Run: headless pygame with SDL's dummy video driver; simulated clock (each Clock.tick advances the game by its frame time, no real sleeping); random seed 0; keys injected as events and as key.get_pressed() state; no mouse input.
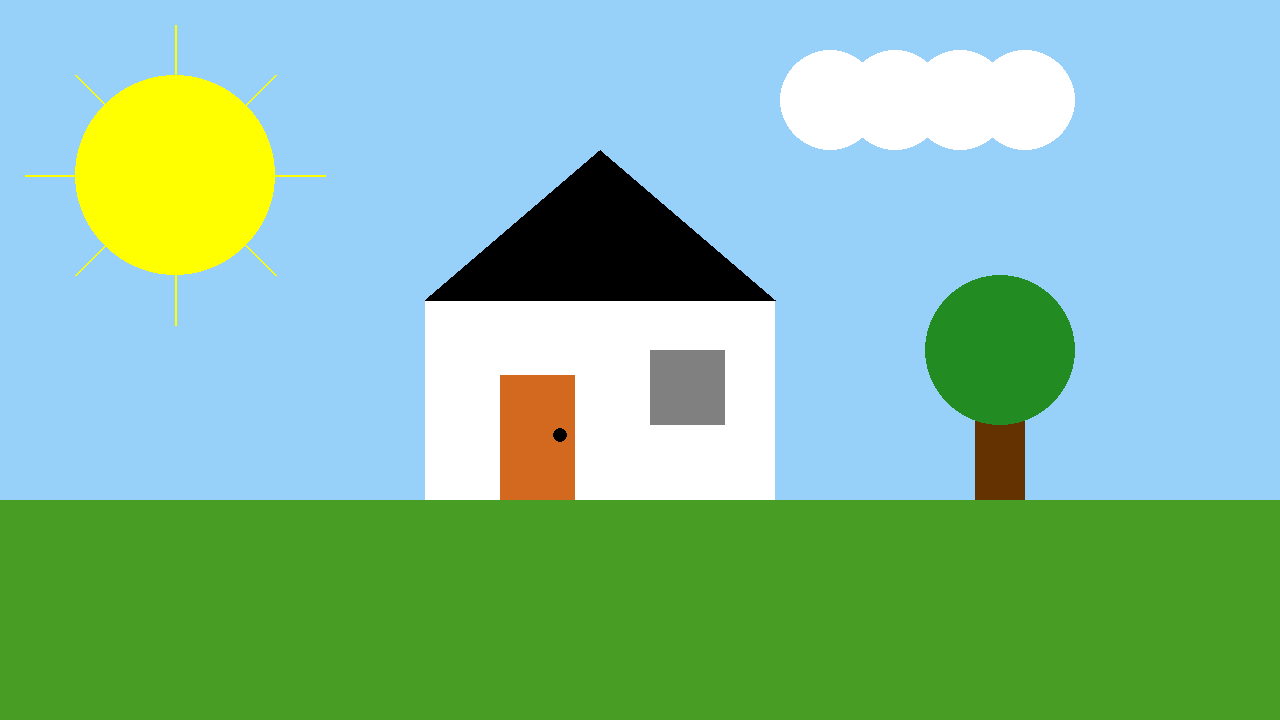
Frame 1 of 4 · flips 1–60 · no input
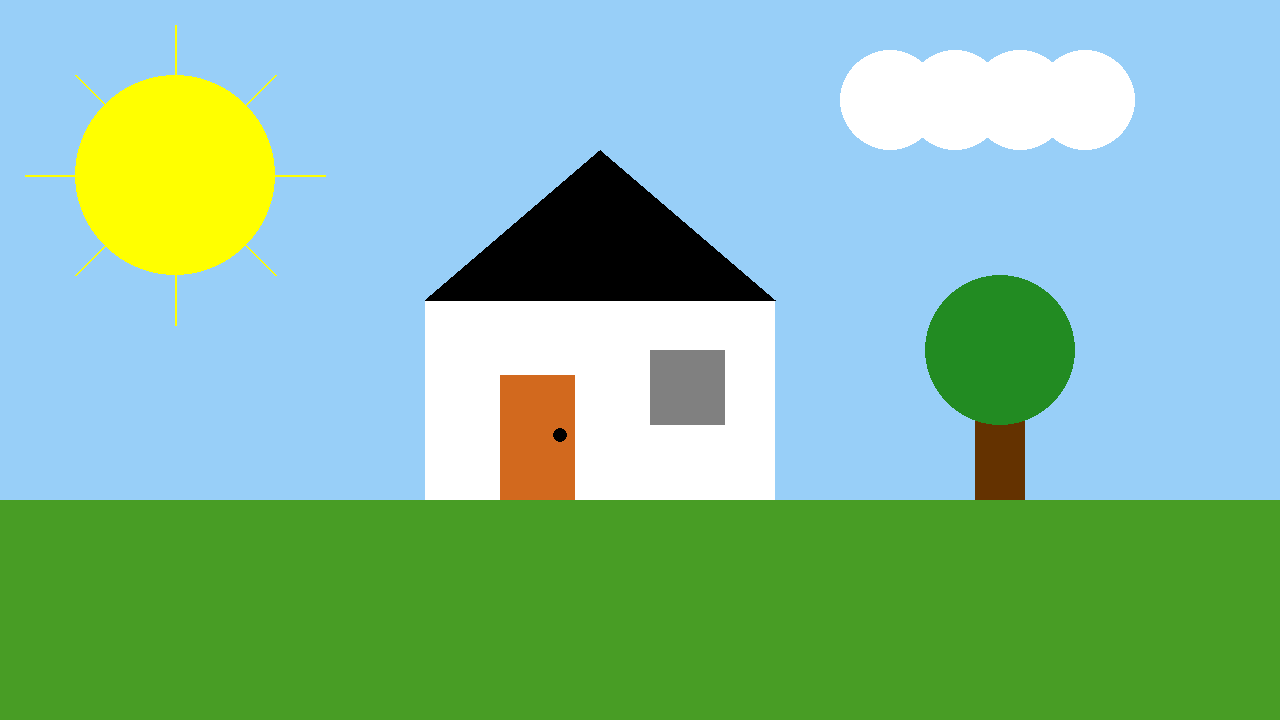
Frame 2 of 4 · flips 61–180 · tapped SPACE, RETURN · held RIGHT (→), D
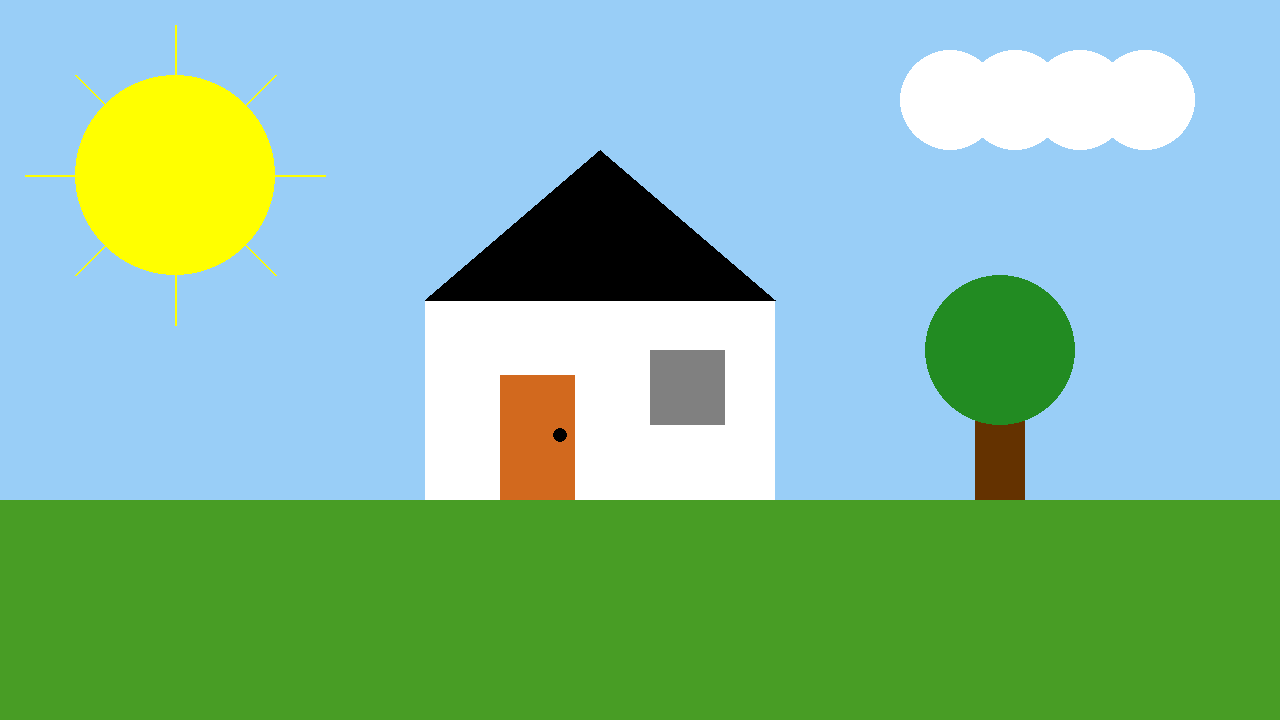
Frame 3 of 4 · flips 181–300 · held DOWN (↓), S
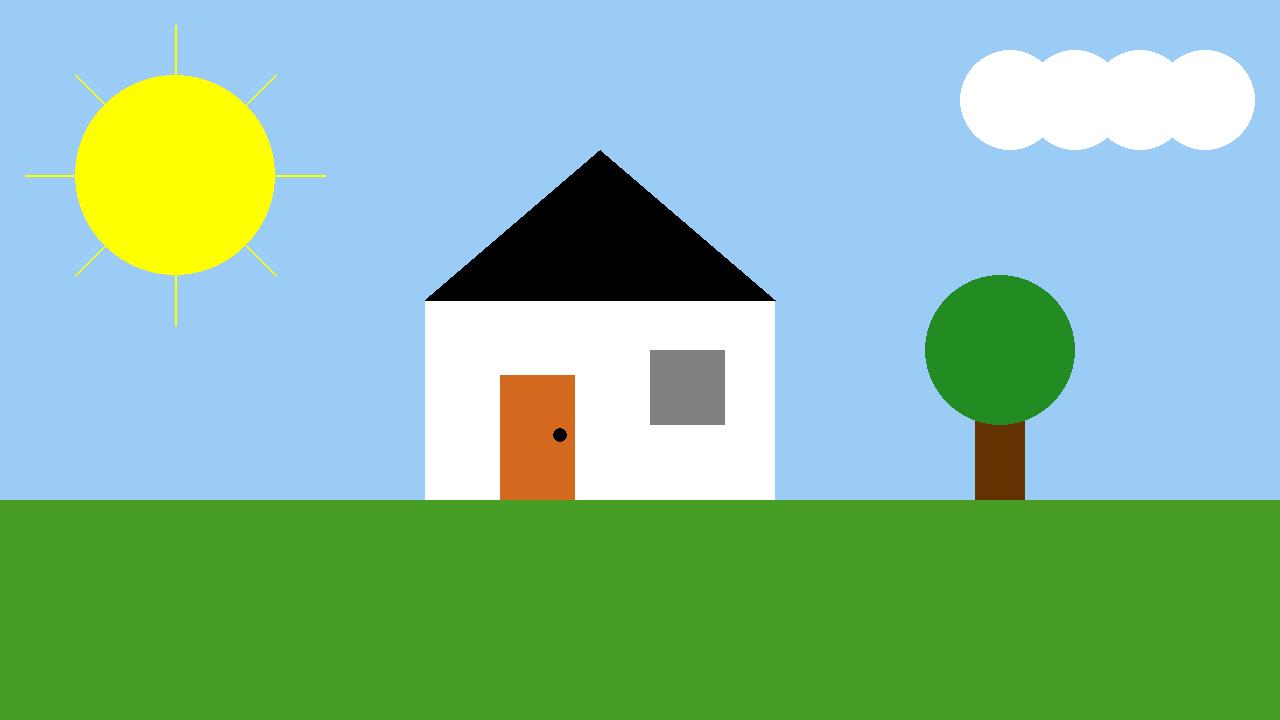
Frame 4 of 4 · flips 301–420 · held LEFT (←), A, UP (↑), W

The pygame program that drew these frames:

from pygame import *
init()

window = display.set_mode((1280, 720))

# Inicializar cores do background
bg_color = [151, 209, 250]  # Azul claro inicial (R, G, B)
bg_target = [255, 165, 0]   # Vermelho fim de tarde (R, G, B)
color_change_speed = 0.01    # Velocidade de transição

# Nuvem andando
nuvem_x = 800
velocidade = 0.5

running = True

while running:
    for ev in event.get():
        if ev.type == QUIT:
            running = False

    # Gradiente de transição do background
    for i in range(3):  # Para R, G e B
        if bg_color[i] < bg_target[i]:
            bg_color[i] += color_change_speed
        elif bg_color[i] > bg_target[i]:
            bg_color[i] -= color_change_speed

    # Atualizar o fundo com a nova cor
    window.fill((int(bg_color[0]), int(bg_color[1]), int(bg_color[2])))


    # Nuvem andando
    nuvem_x += velocidade
    if nuvem_x > 1280:
        nuvem_x = -200

    # Desenho
    draw.rect(window, (72, 157, 37), (0, 500, 1280, 220))  # Chão
    draw.rect(window, (255, 255, 255), (425, 300, 350, 200))  # Casa
    draw.circle(window, (255, 255, 0), (175, 175), 100, 0)  # Sol
    draw.rect(window, (210, 105, 30), (500, 375, 75, 125))  # Porta
    draw.polygon(window, (0, 0, 0), ((425, 300), (600, 150), (775, 300)))  # Teto
    draw.circle(window, (0, 0, 0), (560, 435), 7, 0)  # Maçaneta
    draw.rect(window, (128, 128, 128), (650, 350, 75, 75))  # Janela
    draw.rect(window, (100, 50, 0), (975, 350, 50, 150))  # Árvore
    draw.circle(window, (34, 139, 34), (1000, 350), 75, 0)  # Folhas da árvore

    # Linhas do sol
    draw.line(window, (255, 255, 0), (175, 175), (175, 25), 2)  # Cima
    draw.line(window, (255, 255, 0), (175, 175), (175, 325), 2)  # Baixo
    draw.line(window, (255, 255, 0), (175, 175), (25, 175), 2)  # Esquerda
    draw.line(window, (255, 255, 0), (175, 175), (325, 175), 2)  # Direita
    draw.line(window, (255, 255, 0), (175, 175), (75, 75), 2)  # Diagonal superior esquerda
    draw.line(window, (255, 255, 0), (175, 175), (275, 75), 2)  # Diagonal superior direita
    draw.line(window, (255, 255, 0), (175, 175), (75, 275), 2)  # Diagonal inferior esquerda
    draw.line(window, (255, 255, 0), (175, 175), (275, 275), 2)  # Diagonal inferior direita

    # Nuvem
    draw.circle(window, (255, 255, 255), (nuvem_x, 100), 50)
    draw.circle(window, (255, 255, 255), (nuvem_x + 65, 100), 50)
    draw.circle(window, (255, 255, 255), (nuvem_x + 130, 100), 50)
    draw.circle(window, (255, 255, 255), (nuvem_x + 195, 100), 50)

    display.update()
